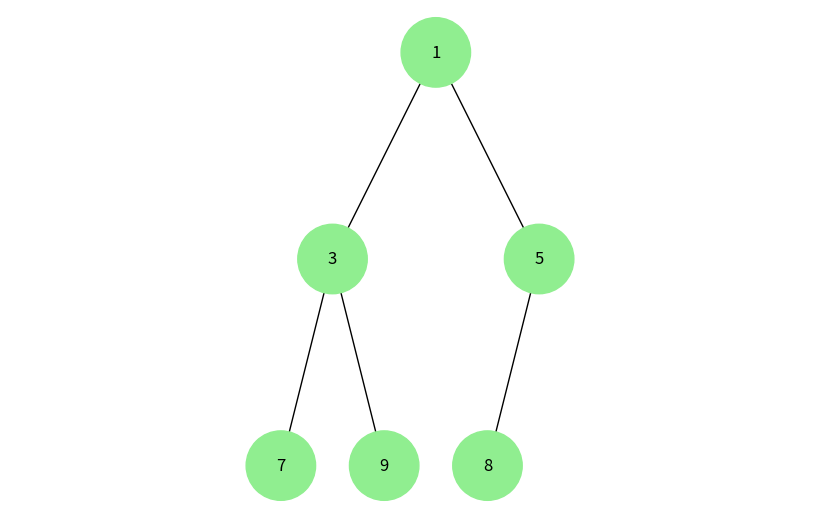

Reproduce this figure in Python.
import uuid
import networkx as nx
import matplotlib.pyplot as plt
import heapq


class Node:
    """Heap tree node"""

    def __init__(self, value):
        self.left = None
        self.right = None
        self.val = value
        self.color = "lightgreen"
        self.id = str(uuid.uuid4())


def heap_to_tree(heap: list[int], index: int = 0) -> Node | None:
    """Convert heap array to tree"""

    if index >= len(heap):
        return None

    node = Node(heap[index])
    node.left = heap_to_tree(heap, 2 * index + 1)
    node.right = heap_to_tree(heap, 2 * index + 2)
    return node


def add_edges(graph, node, pos, x=0, y=0, layer=1):
    if node is None:
        return graph

    graph.add_node(node.id, label=node.val, color=node.color)

    if node.left:
        graph.add_edge(node.id, node.left.id)
        pos[node.left.id] = (x - 1 / 2 ** layer, y - 1)
        add_edges(graph, node.left, pos, x - 1 / 2 ** layer, y - 1, layer + 1)

    if node.right:
        graph.add_edge(node.id, node.right.id)
        pos[node.right.id] = (x + 1 / 2 ** layer, y - 1)
        add_edges(graph, node.right, pos, x + 1 / 2 ** layer, y - 1, layer + 1)

    return graph


def draw_tree(root: Node, filename: str) -> None:
    """Draw heap as tree"""

    graph = nx.DiGraph()
    pos = {root.id: (0, 0)}

    add_edges(graph, root, pos)

    colors = [n[1]["color"] for n in graph.nodes(data=True)]
    labels = {n[0]: n[1]["label"] for n in graph.nodes(data=True)}

    plt.figure(figsize=(8, 5))
    nx.draw(graph, pos, labels=labels, node_color=colors, node_size=2500, arrows=False)
    plt.axis("equal")
    plt.axis("off")
    plt.savefig(filename, bbox_inches='tight')
    plt.close()

    print(f"Tree saved as {filename}")


if __name__ == "__main__":
    data = [7, 3, 5, 1, 9, 8]
    heapq.heapify(data)

    root = heap_to_tree(data)
    draw_tree(root, "task4_binary_tree_from_heap.png")
